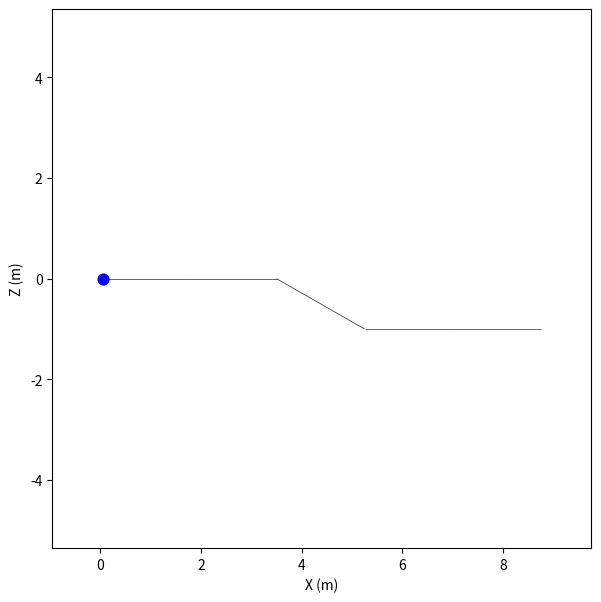

Recreate this plot in Python. (Note: this script raises an exception after producing the figure.)
import os
from matplotlib.collections import LineCollection
import numpy as np
import networkx as nx
import matplotlib.pyplot as plt
import matplotlib.animation as animation

class surface:
    def __init__(self):
        self.surface_abg    = np.array([ 0, 0, 0])
        self.u_split        = 5  # u-value where the grid switches to surface_abg2
        self.offset         = np.array([0, 0, -1.0])
        self.b              = 1.75
        self.l              = 2.349  
        self.u_range        = (0, 10)
        self.v_range        = (-1, 1)
        spacing             = self.subdivision
        self.us             = np.arange(self.u_range[0], self.u_range[1], spacing)
        self.vs             = np.arange(self.v_range[0], self.v_range[1], spacing)
        self.q              = np.array([0.0, 0.0, 0.0, self.surface_abg[0], self.surface_abg[1], self.surface_abg[2]])
        self.q_dot          = np.array([5, 0.0, 0.0, 0.0, 0.0, 0.0])
        self.stop_time      = 300.0
        self.dt             = 1/100
        self.stop_distance  = self.us[-1] - self.us[0]
        self.total_distance = 0.0
        self.log            = []

    @property
    def subdivision(self, division_factor: float = 1.0):
        """Grid spacing, sized relative to the dozer width self.b."""
        return self.b / division_factor

    def _rotation_gl(self, a, B, g):
        """Rotation matrix: global → local frame"""
        # change to accept input array
        sa, ca = np.sin(a), np.cos(a)
        sB, cB = np.sin(B), np.cos(B)
        sg, cg = np.sin(g), np.cos(g)

        return np.array([
            [cB * cg,   sa * sB * cg - ca * sg,   ca * sB * cg + sa * sg],
            [cB * sg,   sa * sB * sg + ca * cg,   ca * sB * sg - sa * cg],
            [-sB,                      sa * cB,                  ca * cB]
        ]).T
    
    def _rotation_lg(self, a, B, g):
        """Rotation matrix: local → global frame"""
        return self._rotation_gl(a, B, g).T

    def surface_grid(self):
        R_surf  = self._rotation_lg(*self.surface_abg)
        e1, e2, e3 = R_surf[:, 0], R_surf[:, 1], R_surf[:, 2]

        G = nx.grid_2d_graph(len(self.us), len(self.vs))
        for i, u in enumerate(self.us):
            for j, v in enumerate(self.vs):
                if (u >= self.u_split): 
                    x, y, z = u * e1 + v* e2 + self.offset * e3
                else:
                    x, y, z = u * e1 + v * e2
                node = G.nodes[(i, j)]
                node["x"], node["y"], node["z"] = float(x), float(y), float(z)
                node["visited_last"] = False
        return G

    def _run(self):
        t = 0.0
        for _ in range(int(self.stop_time / self.dt)):
            self.q   += self.dt * self.q_dot
            self.total_distance += np.linalg.norm(self.dt * self.q_dot[0:3])

            if self.total_distance >= self.stop_distance:
                break

            self.log.append([t, *self.q])
            t += self.dt

    def run_and_plot(self):
        self._run()

        print("Rendering GIF...")
        
        # set up the figure and axes for the animation
        fig , ax = plt.subplots(figsize=(14, 7))
        
        # set axis limits based on the logged data
        margin = 1.0
        data   = np.array(self.log)[::1] # every 5th frame repesented to speed up rendering
        cx     = (data[:, 1].max() + data[:, 1].min()) / 2
        cz     = (data[:, 3].max() + data[:, 3].min()) / 2
        half   = max(data[:, 1].max() - data[:, 1].min(),
                      data[:, 3].max() - data[:, 3].min()) / 2 + margin
        ax.set_xlim(cx - half, cx + half)
        ax.set_ylim(cz - half, cz + half)

        # draw the surface grid
        surf_grid = self.surface_grid()
        grid_segments = [
            [(surf_grid.nodes[u]['x'], surf_grid.nodes[u]['z']),
             (surf_grid.nodes[v]['x'], surf_grid.nodes[v]['z'])]
            for u, v in surf_grid.edges()
        ]
        
        ax.add_collection(LineCollection(grid_segments, colors="black", linewidths=0.5, alpha=0.5, zorder=0))

        # remaining plot settings
        ax.set_aspect('equal')
        ax.grid(False)
        ax.set_xlabel("X (m)")
        ax.set_ylabel("Z (m)")

        ax.scatter(data[0, 1],  data[0, 3], color='blue', s=60, zorder=5)
        trail,      = ax.plot([], [], 'b-', linewidth=1.5)

        # animation update function
        def update(i):
            trail.set_data(data[:i+1, 1], data[:i+1, 3])
            ax.set_title(f"t = {data[i, 0]:.2f} s")
            return trail,

        anim = animation.FuncAnimation(
            fig, update, frames=len(data), blit=False, interval=50
        )
        fname = "figures/simulation.gif"
        anim.save(fname, writer=animation.PillowWriter(fps=20))
        plt.close(fig)
        print(f"Saved {fname}")

if __name__ == "__main__":
    # Example usage
    my_surface = surface()
    my_surface.run_and_plot()
    
   
